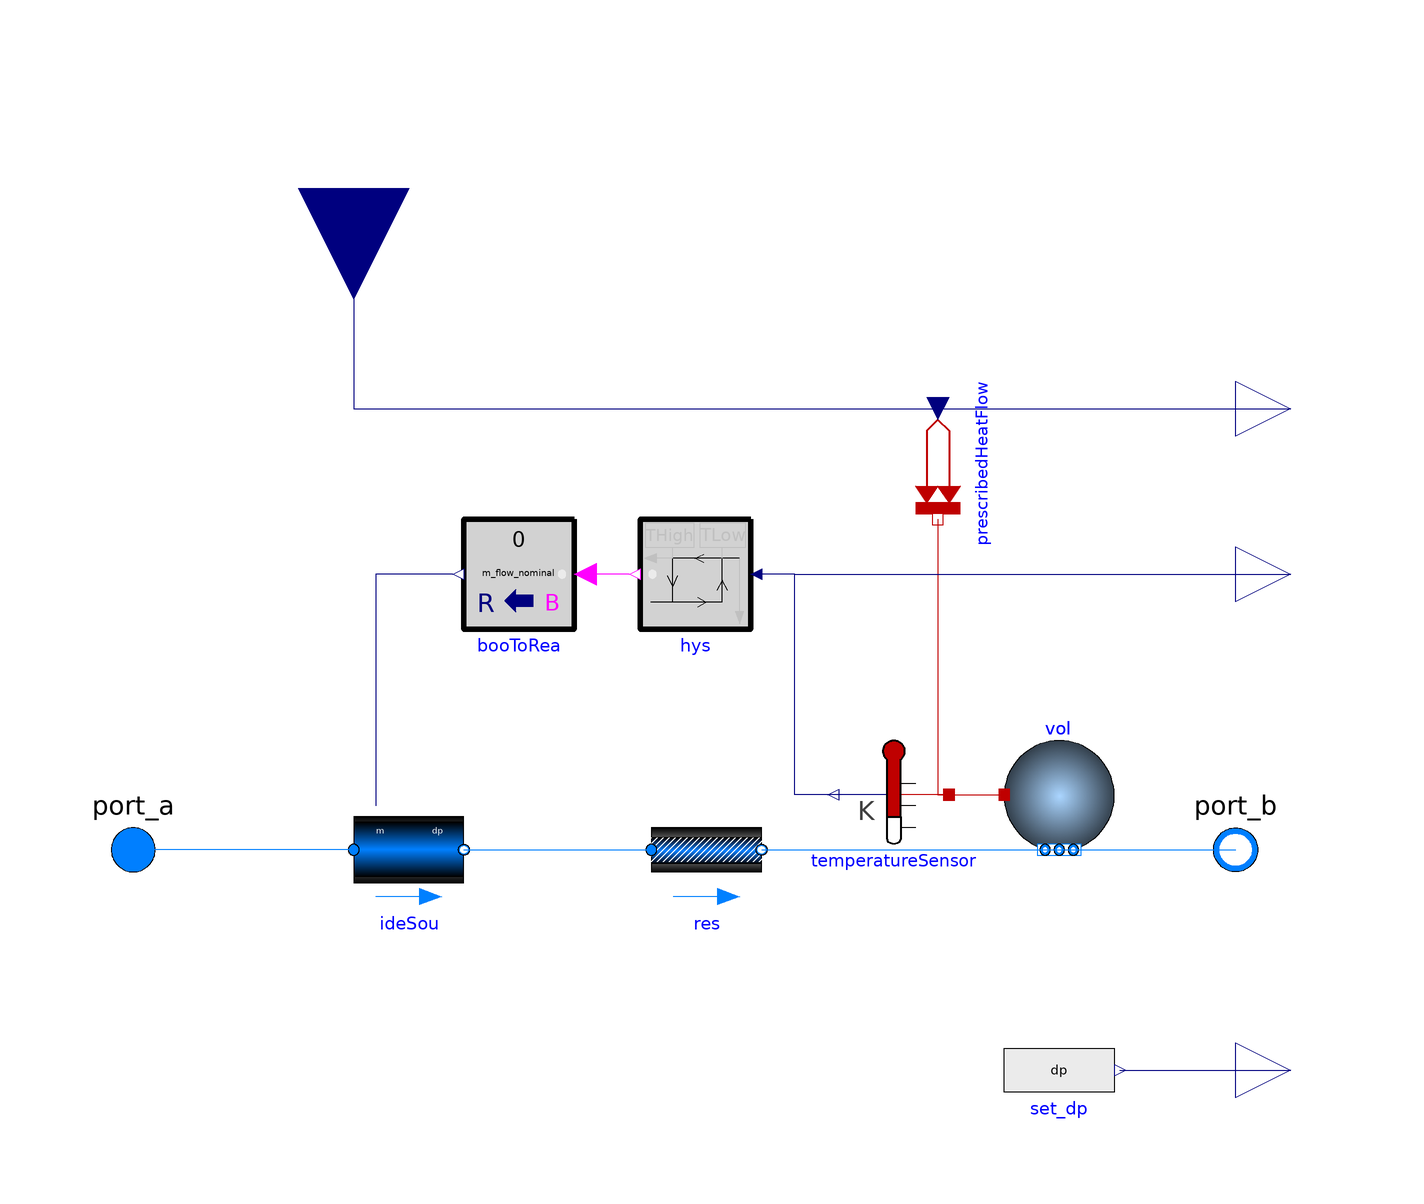

The component connection diagram of the Modelica model below, drawn from its own Placement and Line annotations.

model CoolConsumer_Storage_mFlow
  "Two port district cooling consumer using internal storange unit, using mass flow unit"
  extends Buildings.Fluid.Interfaces.LumpedVolumeDeclarations;
  extends Buildings.Fluid.Interfaces.PartialTwoPortInterface;
  extends Buildings.Fluid.Interfaces.TwoPortFlowResistanceParameters(final
    computeFlowResistance=(abs(dp_nominal) > Modelica.Constants.eps));

 // Storage Parameters
 parameter Modelica.SIunits.Volume VSt "Volume of internal storage tank";

 //Control variables
 parameter Modelica.SIunits.Temperature THigh "High set temperature of storage tank control";

 parameter Modelica.SIunits.Temperature TLow "Low set temperature of storage tank control";

  Buildings.Fluid.MixingVolumes.MixingVolume vol(
    final nPorts=2,
    redeclare final package Medium = Medium,
    final m_flow_nominal=m_flow_nominal,
    final V=VSt,
    final energyDynamics=energyDynamics,
    final massDynamics=massDynamics,
    final p_start=p_start,
    final T_start=T_start,
    final X_start=X_start,
    final C_start=C_start,
    final C_nominal=C_nominal,
    final mSenFac=mSenFac,
    final allowFlowReversal=allowFlowReversal,
    final use_C_flow=false) annotation (Placement(transformation(
        extent={{-10,-10},{10,10}},
        rotation=0,
        origin={68,10})));
  Buildings.HeatTransfer.Sources.PrescribedHeatFlow prescribedHeatFlow annotation (
     Placement(transformation(
        extent={{-10,-10},{10,10}},
        rotation=270,
        origin={46,70})));
  Modelica.Blocks.Interfaces.RealInput QLoad_in(unit="W") annotation (Placement(
        transformation(
        extent={{-20,-20},{20,20}},
        rotation=270,
        origin={-60,120}),iconTransformation(
        extent={{-20,-20},{20,20}},
        rotation=90,
        origin={-40,-80})));
  Modelica.Blocks.Interfaces.RealOutput TStorage_out annotation (Placement(
        transformation(
        extent={{-10,-10},{10,10}},
        rotation=0,
        origin={110,50}),  iconTransformation(extent={{100,-50},{120,-30}},
          rotation=0)));
  Modelica.Thermal.HeatTransfer.Sensors.TemperatureSensor temperatureSensor
    annotation (Placement(transformation(extent={{-10,-10},{10,10}},
        rotation=180,
        origin={38,10})));
  Buildings.Controls.OBC.CDL.Continuous.Hysteresis hys(
    final pre_y_start=false,
    final uLow=TLow,
    final uHigh=THigh) annotation (Placement(transformation(
        extent={{-10,-10},{10,10}},
        rotation=180,
        origin={2,50})));
  Buildings.Controls.OBC.CDL.Conversions.BooleanToReal booToRea(final realFalse=0,
      final realTrue=m_flow_nominal) annotation (Placement(transformation(
        extent={{-10,-10},{10,10}},
        rotation=180,
        origin={-30,50})));
  Modelica.Blocks.Sources.RealExpression set_dp(final y=dp)
                                                      annotation (Placement(
        transformation(
        extent={{10,-10},{-10,10}},
        rotation=180,
        origin={68,-40})));
  Modelica.Blocks.Interfaces.RealOutput dp_out "Pressure drop" annotation (
      Placement(transformation(
        extent={{-10,-10},{10,10}},
        rotation=0,
        origin={110,-40}), iconTransformation(extent={{100,70},{120,90}})));
public
  Modelica.Blocks.Interfaces.RealOutput Q_flow_out "Heat flow" annotation (
      Placement(transformation(
        extent={{-10,-10},{10,10}},
        rotation=0,
        origin={110,80}), iconTransformation(extent={{100,-80},{120,-60}})));
  Buildings.Fluid.FixedResistances.PressureDrop res(
    redeclare final replaceable package Medium = Medium,
    final allowFlowReversal=allowFlowReversal,
    final m_flow_nominal=m_flow_nominal,
    final show_T=show_T,
    final from_dp=from_dp,
    final dp_nominal=dp_nominal,
    final linearized=linearizeFlowResistance,
    final deltaM=deltaM)
    annotation (Placement(transformation(extent={{-6,-10},{14,10}})));
public
  Buildings.Fluid.Movers.BaseClasses.IdealSource ideSou(
    redeclare package Medium = Medium,
    final show_T=show_T,
    final m_flow_small=m_flow_small,
    final allowFlowReversal=allowFlowReversal,
    final show_V_flow=false,
    final control_m_flow=true,
    final control_dp=false)
    annotation (Placement(transformation(extent={{-60,-10},{-40,10}})));
equation

  connect(vol.ports[1], port_b)
    annotation (Line(points={{66,0},{100,0}}, color={0,127,255}));
  connect(prescribedHeatFlow.port, vol.heatPort)
    annotation (Line(points={{46,60},{46,10},{58,10}},
                                                     color={191,0,0}));
  connect(QLoad_in, prescribedHeatFlow.Q_flow) annotation (Line(points={{-60,120},
          {-60,80},{46,80}},       color={0,0,127}));
  connect(temperatureSensor.port, vol.heatPort)
    annotation (Line(points={{48,10},{58,10}}, color={191,0,0}));
  connect(temperatureSensor.T, TStorage_out)
    annotation (Line(points={{28,10},{20,10},{20,50},{110,50}},
                                                         color={0,0,127}));
  connect(temperatureSensor.T, hys.u) annotation (Line(points={{28,10},{20,10},
          {20,50},{14,50}},
                          color={0,0,127}));
  connect(hys.y, booToRea.u)
    annotation (Line(points={{-10,50},{-18,50}}, color={255,0,255}));
  connect(set_dp.y, dp_out)
    annotation (Line(points={{79,-40},{110,-40}}, color={0,0,127}));
  connect(prescribedHeatFlow.Q_flow, Q_flow_out)
    annotation (Line(points={{46,80},{110,80}}, color={0,0,127}));
  connect(res.port_b, vol.ports[2])
    annotation (Line(points={{14,0},{70,0}},color={0,127,255}));
  connect(ideSou.port_b, res.port_a)
    annotation (Line(points={{-40,0},{-6,0}}, color={0,127,255}));
  connect(ideSou.port_a, port_a)
    annotation (Line(points={{-60,0},{-100,0}}, color={0,127,255}));
  connect(booToRea.y, ideSou.m_flow_in)
    annotation (Line(points={{-42,50},{-56,50},{-56,8}}, color={0,0,127}));
  annotation (
  defaultComponentName="con",
  Icon(graphics={
        Rectangle(
          extent={{-70,60},{70,-60}},
          lineColor={0,0,255},
          pattern=LinePattern.None,
          fillColor={95,95,95},
          fillPattern=FillPattern.Solid),
        Rectangle(
          extent={{-100,-8},{0,4}},
          lineColor={0,0,255},
          pattern=LinePattern.None,
          fillColor={178,0,248},
          fillPattern=FillPattern.Solid),
        Rectangle(
          extent={{0,4},{100,-8}},
          lineColor={0,0,255},
          pattern=LinePattern.None,
          fillColor={0,0,255},
          fillPattern=FillPattern.Solid),
        Rectangle(
          extent={{-28,50},{30,-50}},
          lineColor={0,0,0},
          fillColor={102,44,145},
          fillPattern=FillPattern.Solid)}));
end CoolConsumer_Storage_mFlow;